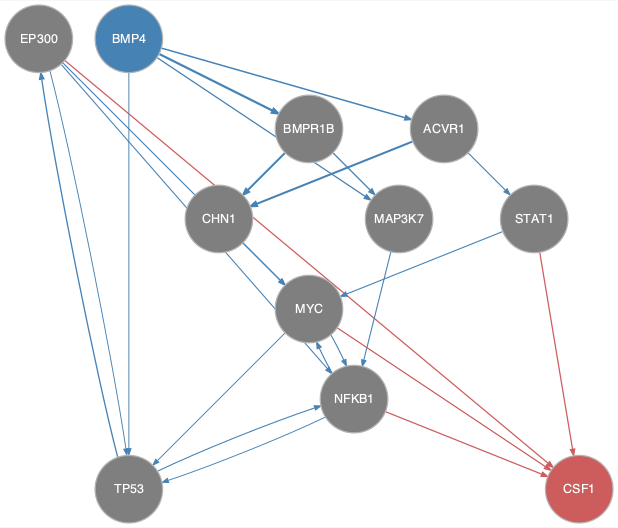

The file beside this chart, header and first rows:
from	to
ACVR1	CHN1
ACVR1	STAT1
BMP4	ACVR1
BMP4	BMPR1B
BMP4	MAP3K7
BMP4	TP53
BMPR1B	CHN1
BMPR1B	MAP3K7
CHN1	MYC
EP300	MYC
EP300	NFKB1
EP300	TP53
MAP3K7	NFKB1
MYC	NFKB1
MYC	TP53
NFKB1	MYC
NFKB1	TP53
STAT1	MYC
TP53	EP300
TP53	NFKB1
EP300	CSF1
MYC	CSF1
NFKB1	CSF1
STAT1	CSF1
